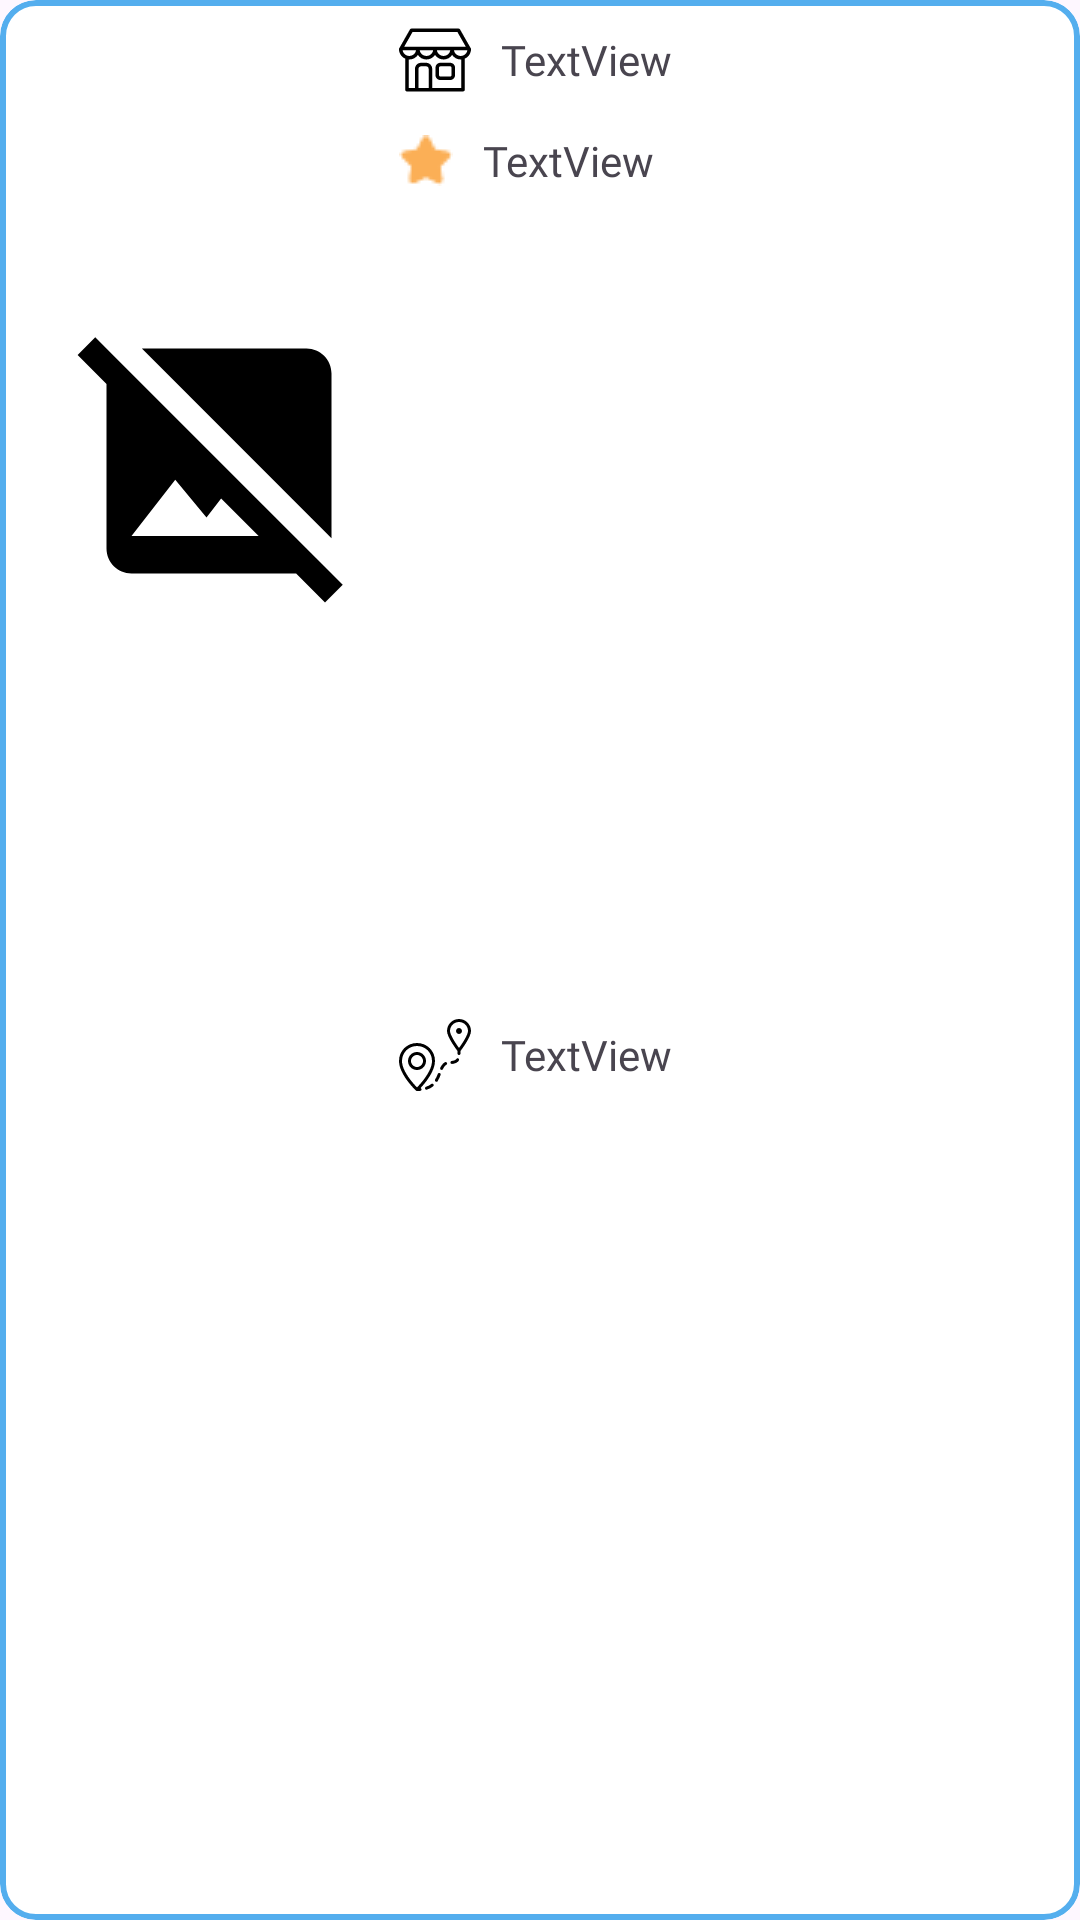

The Android layout XML behind this screen, and the referenced resources:
<!-- AndroidManifest.xml: application theme Theme.PetCare -->
<!-- res/layout/recyclerview_grooming.xml -->
<?xml version="1.0" encoding="utf-8"?>
<com.google.android.material.card.MaterialCardView xmlns:android="http://schemas.android.com/apk/res/android"
    xmlns:app="http://schemas.android.com/apk/res-auto"
    xmlns:tools="http://schemas.android.com/tools"
    android:layout_width="match_parent"
    android:layout_height="wrap_content"
    android:layout_marginVertical="1dp"
    app:cardBackgroundColor="@color/white"
    app:strokeWidth="2dp"
    app:strokeColor="@color/primaryColor">


    <androidx.constraintlayout.widget.ConstraintLayout
        android:layout_width="match_parent"
        android:layout_height="match_parent">

        <ImageView
            android:id="@+id/placePhoto"
            android:layout_width="100dp"
            android:layout_height="100dp"
            android:layout_marginHorizontal="10dp"
            android:layout_marginVertical="10dp"
            app:layout_constraintBottom_toBottomOf="parent"
            app:layout_constraintEnd_toEndOf="parent"
            app:layout_constraintHorizontal_bias="0.054"
            app:layout_constraintStart_toStartOf="parent"
            app:layout_constraintTop_toTopOf="parent"
            app:layout_constraintVertical_bias="0.18"
            app:srcCompat="@drawable/no_image" />

        <LinearLayout
            android:id="@+id/linearLayout11"
            android:layout_width="0dp"
            android:layout_height="wrap_content"
            android:layout_marginHorizontal="10dp"
            android:layout_marginTop="12dp"
            android:layout_marginBottom="12dp"
            android:gravity="center_vertical"
            android:orientation="horizontal"
            app:layout_constraintBottom_toBottomOf="parent"
            app:layout_constraintEnd_toEndOf="parent"
            app:layout_constraintStart_toEndOf="@+id/placePhoto"
            app:layout_constraintTop_toBottomOf="@+id/linearLayout6">

            <ImageView
                android:id="@+id/imageView2"
                android:layout_width="wrap_content"
                android:layout_height="wrap_content"
                android:layout_gravity="center_vertical"
                android:gravity="center_vertical"
                app:srcCompat="@drawable/ic_distance" />

            <TextView
                android:id="@+id/placeDistance"
                android:layout_width="match_parent"
                android:layout_height="wrap_content"
                android:layout_gravity="center_vertical"
                android:layout_marginLeft="10dp"
                android:fontFamily="@font/poppins_regular"
                android:gravity="center_vertical"
                android:text="TextView" />
        </LinearLayout>

        <LinearLayout
            android:id="@+id/linearLayout6"
            android:layout_width="0dp"
            android:layout_height="wrap_content"
            android:layout_marginHorizontal="10dp"
            android:layout_marginTop="12dp"
            android:gravity="center_vertical"
            android:orientation="horizontal"
            app:layout_constraintEnd_toEndOf="parent"
            app:layout_constraintStart_toEndOf="@+id/placePhoto"
            app:layout_constraintTop_toBottomOf="@+id/linearLayout5">

            <ImageView
                android:id="@+id/imageView"
                android:layout_width="wrap_content"
                android:layout_height="wrap_content"
                android:layout_gravity="center_vertical"
                android:gravity="center_horizontal"
                app:srcCompat="@drawable/star_full" />

            <TextView
                android:id="@+id/placeRating"
                android:layout_width="match_parent"
                android:layout_height="wrap_content"
                android:layout_gravity="center_vertical"
                android:layout_marginLeft="10dp"
                android:fontFamily="@font/poppins_regular"
                android:gravity="center_vertical"
                android:text="TextView" />
        </LinearLayout>

        <LinearLayout
            android:id="@+id/linearLayout5"
            android:layout_width="0dp"
            android:layout_height="wrap_content"
            android:layout_marginHorizontal="10dp"
            android:layout_marginTop="8dp"
            android:gravity="center_vertical"
            android:orientation="horizontal"
            app:layout_constraintEnd_toEndOf="parent"
            app:layout_constraintStart_toEndOf="@+id/placePhoto"
            app:layout_constraintTop_toTopOf="parent">

            <ImageView
                android:id="@+id/imageView3"
                android:layout_width="wrap_content"
                android:layout_height="wrap_content"
                android:layout_gravity="center_vertical"
                android:gravity="center_vertical"
                app:srcCompat="@drawable/ic_shop" />

            <TextView
                android:id="@+id/placeName"
                android:layout_width="match_parent"
                android:layout_height="wrap_content"
                android:layout_gravity="center_vertical"
                android:layout_marginLeft="10dp"
                android:fontFamily="@font/poppins_regular"
                android:gravity="center_vertical"
                android:text="TextView" />
        </LinearLayout>


    </androidx.constraintlayout.widget.ConstraintLayout>
</com.google.android.material.card.MaterialCardView>
<!-- resources referenced by this layout -->
<resources>
  <color name="primaryColor">#54AEEE</color>
  <color name="white">#FFFFFFFF</color>
  <!-- drawable ic_distance: vector/xml drawable (drawable, 2260 chars, omitted) -->
  <!-- drawable ic_shop (drawable) -->
  <vector android:height="24dp" android:viewportHeight="512"
      android:viewportWidth="512" android:width="24dp" xmlns:android="http://schemas.android.com/apk/res/android">
      <path android:fillColor="#FF000000" android:pathData="M363.8,275.9h-69.6c-19,0 -34.5,15.5 -34.5,34.5v53.4c0,19 15.5,34.5 34.5,34.5h69.6c19,0 34.5,-15.5 34.5,-34.5v-53.4C398.3,291.4 382.8,275.9 363.8,275.9zM373.2,363.8c0,5.2 -4.3,9.4 -9.4,9.4h-69.6c-5.2,0 -9.4,-4.3 -9.4,-9.4v-53.4c0,-5.2 4.3,-9.4 9.4,-9.4h69.6c5.2,0 9.4,4.3 9.4,9.4V363.8z"/>
      <path android:fillColor="#FF000000" android:pathData="M512,178.9c0,-2.2 -0.5,-4.3 -1.7,-6.2L434.2,38.9c-2.2,-3.9 -6.4,-6.4 -10.9,-6.4H88.6c-4.5,0 -8.7,2.4 -10.9,6.4L1.7,172.8c-1,1.9 -1.7,4 -1.7,6.2c0,30 18.1,55.8 43.9,67.2V467c0,6.9 5.6,12.6 12.6,12.6h398.9c6.9,0 12.6,-5.6 12.6,-12.6V247.7c0,-0.5 0,-0.9 -0.1,-1.4C493.8,234.9 512,209.1 512,178.9L512,178.9zM95.9,57.7h320l59.5,104.7h-439L95.9,57.7zM364.4,187.4c-4,22.6 -23.7,39.8 -47.5,39.8c-23.7,0 -43.5,-17.2 -47.5,-39.8H364.4zM242.7,187.4c-4,22.6 -23.7,39.8 -47.5,39.8s-43.5,-17.2 -47.6,-39.8H242.7L242.7,187.4zM25.9,187.4H121c-4,22.6 -23.9,39.8 -47.6,39.8C49.7,227.3 29.9,210 25.9,187.4zM210.9,454.4h-72.2V318.9c0,-9.8 8,-17.9 17.9,-17.9h36.5c9.8,0 17.9,8 17.9,17.9v135.5H210.9L210.9,454.4zM442.8,454.4H236V318.9c0,-23.6 -19.2,-43 -43,-43h-36.5c-23.6,0 -43,19.2 -43,43v135.6H69V252.3c1.5,0.1 2.9,0.1 4.4,0.1c25.3,0 47.7,-12.9 60.9,-32.4c13.2,19.6 35.6,32.4 60.9,32.4s47.6,-12.9 60.9,-32.4c13.2,19.6 35.6,32.4 60.8,32.4c25.3,0 47.6,-12.9 60.8,-32.4c13.2,19.6 35.6,32.4 60.9,32.4c1.5,0 2.8,-0.1 4.3,-0.1L442.8,454.4L442.8,454.4zM438.6,227.3c-23.7,0 -43.5,-17.2 -47.5,-39.8h95.1C482.1,210 462.3,227.3 438.6,227.3z"/>
  </vector>
  <!-- drawable no_image (drawable) -->
  <vector android:height="512dp" android:tint="#000000"
      android:viewportHeight="24" android:viewportWidth="24"
      android:width="512dp" xmlns:android="http://schemas.android.com/apk/res/android">
      <path android:fillColor="@android:color/white" android:pathData="M21.9,21.9l-8.49,-8.49l0,0L3.59,3.59l0,0L2.1,2.1L0.69,3.51L3,5.83V19c0,1.1 0.9,2 2,2h13.17l2.31,2.31L21.9,21.9zM5,18l3.5,-4.5l2.5,3.01L12.17,15l3,3H5zM21,18.17L5.83,3H19c1.1,0 2,0.9 2,2V18.17z"/>
  </vector>
  <!-- drawable star_full: png bitmap (drawable, 365 bytes) -->
  <style name="Theme.PetCare" parent="Base.Theme.PetCare" />
  <style name="Base.Theme.PetCare" parent="Theme.Material3.DayNight.NoActionBar">
          
          
          
          <item name="colorPrimary">@color/primaryColor</item>
          <item name="colorPrimaryVariant">@color/primaryColor2</item>
          <item name="colorOnPrimary">@color/white</item>
          
  
  
  
          
          <item name="android:statusBarColor" tools:targetApi="l">?attr/colorPrimaryVariant</item>
          
      </style>
  <color name="primaryColor2">#B9E3FB</color>
</resources>
